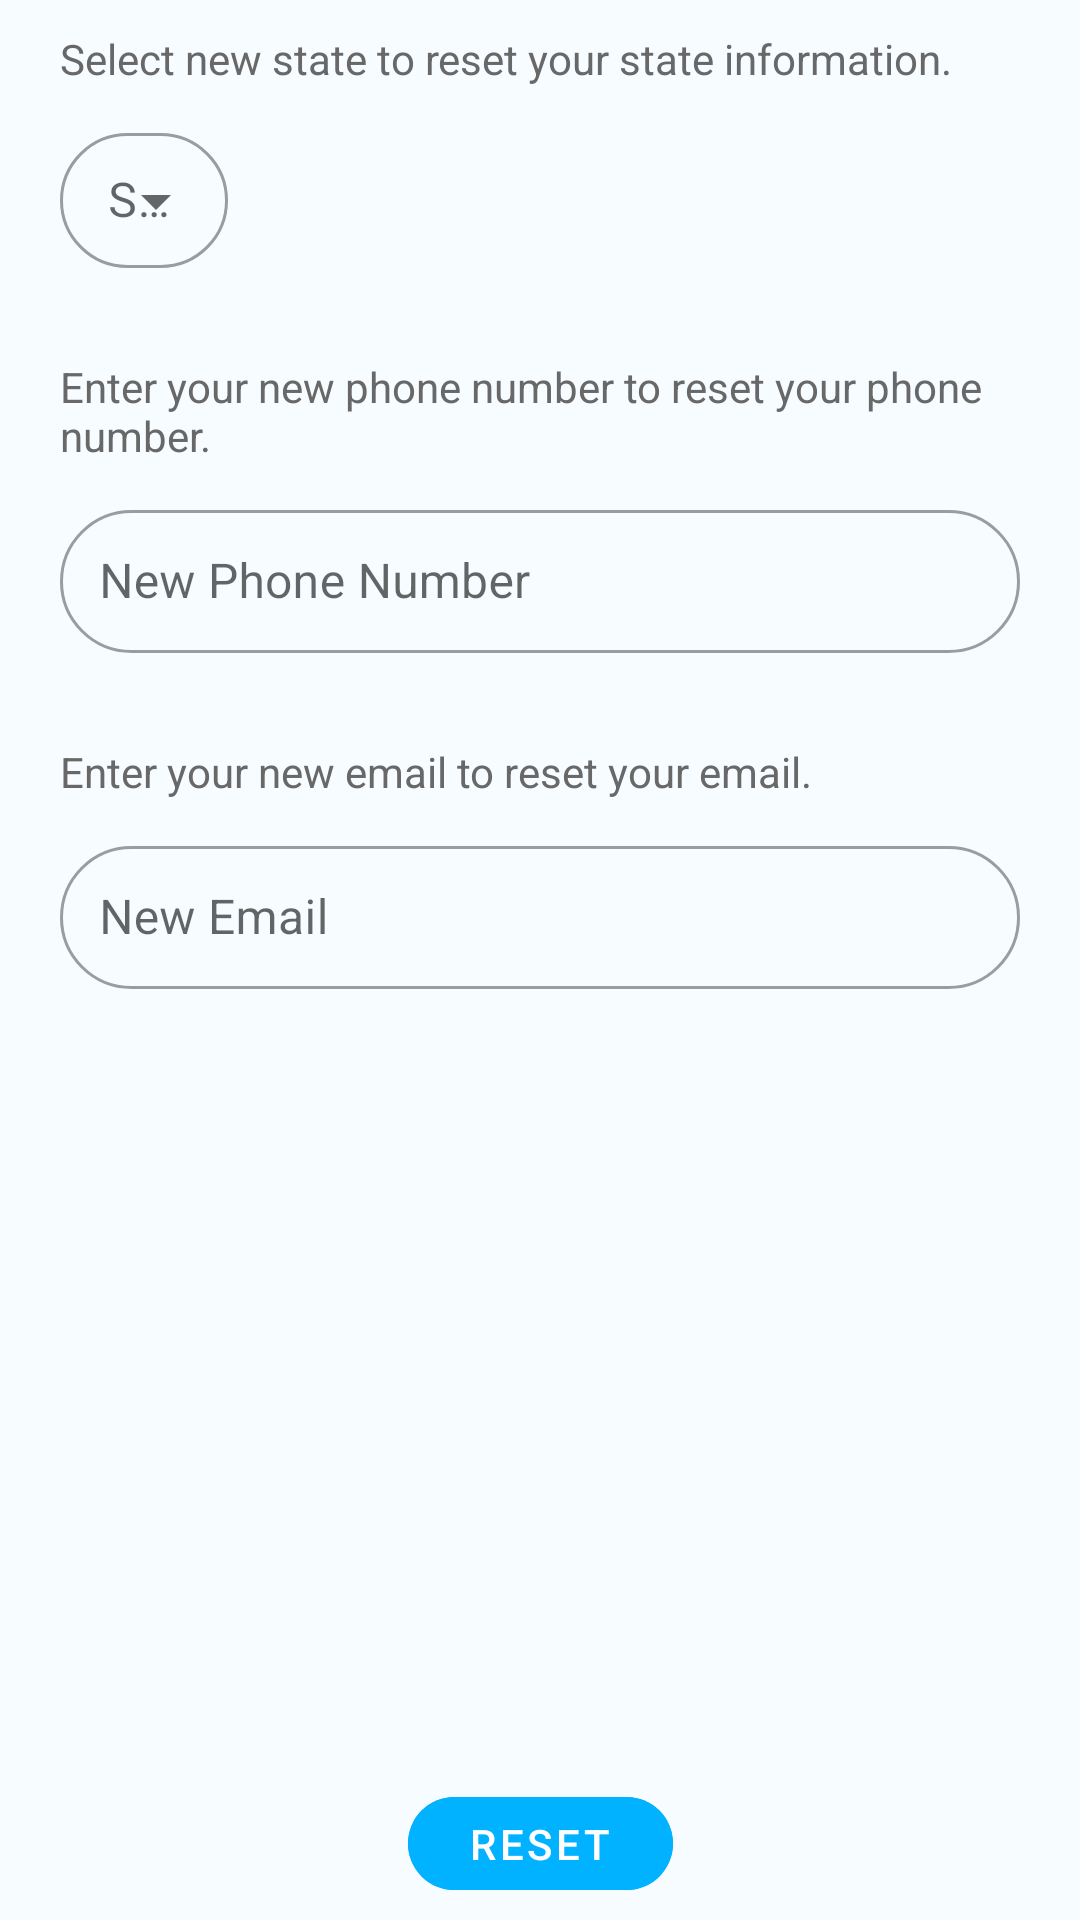

Layout XML and referenced resources for this Android screen:
<!-- AndroidManifest.xml: application theme Theme.CovidHelper -->
<!-- res/layout/fragment_edit_information.xml -->
<?xml version="1.0" encoding="utf-8"?>
<androidx.constraintlayout.widget.ConstraintLayout
    xmlns:android="http://schemas.android.com/apk/res/android"
    xmlns:tools="http://schemas.android.com/tools"
    xmlns:app="http://schemas.android.com/apk/res-auto"
    android:layout_width="match_parent"
    android:layout_height="match_parent"
    android:background="@color/blue_very_light"
    android:paddingVertical="10dp"
    tools:context=".ui.profile.EditInformationFragment">

    <TextView
        android:id="@+id/change_state_description"
        android:layout_width="match_parent"
        android:layout_height="wrap_content"
        android:layout_marginHorizontal="20dp"
        android:text="@string/text_change_state_description"
        android:textColor="@color/grey_medium"
        android:textSize="14sp"
        app:layout_constraintEnd_toEndOf="parent"
        app:layout_constraintStart_toStartOf="parent"
        app:layout_constraintTop_toTopOf="parent"/>

    
    <com.google.android.material.textfield.TextInputLayout
        android:id="@+id/edit_info_state_drop_down_menu"
        style="@style/outlinedBox_dropdown_menu_style"
        android:layout_width="match_parent"
        android:layout_height="wrap_content"
        android:layout_marginHorizontal="20dp"
        android:layout_marginTop="10dp"
        app:layout_constraintEnd_toEndOf="parent"
        app:layout_constraintStart_toStartOf="parent"
        app:layout_constraintTop_toBottomOf="@+id/change_state_description">
        <AutoCompleteTextView
            android:id="@+id/edit_info_autoTextView_state"
            android:layout_width="wrap_content"
            android:layout_height="45dp"
            android:paddingVertical="0dp"
            android:inputType="none"
            android:hint="@string/state_no_colon"
            />
    </com.google.android.material.textfield.TextInputLayout>

    <TextView
        android:id="@+id/change_phone_number_description"
        android:layout_width="match_parent"
        android:layout_height="wrap_content"
        android:layout_marginHorizontal="20dp"
        android:layout_marginTop="30dp"
        android:text="@string/text_change_phone_number_description"
        android:textColor="@color/grey_medium"
        android:textSize="14sp"
        app:layout_constraintEnd_toEndOf="parent"
        app:layout_constraintStart_toStartOf="parent"
        app:layout_constraintTop_toBottomOf="@+id/edit_info_state_drop_down_menu"/>

    <com.google.android.material.textfield.TextInputLayout
        android:id="@+id/newPhoneNumberTextInputLayout"
        style="@style/outlinedBox_text_input_layout_style"
        android:layout_width="match_parent" android:layout_height="wrap_content"
        android:layout_marginHorizontal="20dp"
        android:layout_marginTop="10dp"
        app:boxCornerRadiusBottomEnd="24dp" app:boxCornerRadiusBottomStart="24dp"
        app:boxCornerRadiusTopEnd="24dp" app:boxCornerRadiusTopStart="24dp"
        app:layout_constraintEnd_toEndOf="parent"
        app:layout_constraintStart_toStartOf="parent"
        app:layout_constraintTop_toBottomOf="@+id/change_phone_number_description">
        <com.google.android.material.textfield.TextInputEditText
            android:id="@+id/edt_new_phone_number"
            style="@style/outlinedBox_text_input_style"
            android:padding="13dp"
            android:layout_width="match_parent"
            android:layout_height="wrap_content"
            android:hint="@string/hint_new_phone_number"
            android:inputType="numberDecimal" android:maxLines="1" />
    </com.google.android.material.textfield.TextInputLayout>

    <TextView
        android:id="@+id/change_email_description"
        android:layout_width="match_parent"
        android:layout_height="wrap_content"
        android:layout_marginHorizontal="20dp"
        android:layout_marginTop="30dp"
        android:text="@string/text_change_email_description"
        android:textColor="@color/grey_medium"
        android:textSize="14sp"
        app:layout_constraintEnd_toEndOf="parent"
        app:layout_constraintStart_toStartOf="parent"
        app:layout_constraintTop_toBottomOf="@+id/newPhoneNumberTextInputLayout"/>
    <com.google.android.material.textfield.TextInputLayout
        android:id="@+id/newEmailTextInputLayout"
        style="@style/outlinedBox_text_input_layout_style"
        android:layout_width="match_parent" android:layout_height="wrap_content"
        android:layout_marginHorizontal="20dp"
        android:layout_marginTop="10dp"
        app:boxCornerRadiusBottomEnd="24dp" app:boxCornerRadiusBottomStart="24dp"
        app:boxCornerRadiusTopEnd="24dp" app:boxCornerRadiusTopStart="24dp"
        app:layout_constraintEnd_toEndOf="parent"
        app:layout_constraintStart_toStartOf="parent"
        app:layout_constraintTop_toBottomOf="@+id/change_email_description">
        <com.google.android.material.textfield.TextInputEditText
            android:id="@+id/edt_new_email"
            style="@style/outlinedBox_text_input_style"
            android:padding="13dp"
            android:layout_width="match_parent"
            android:layout_height="wrap_content"
            android:hint="@string/hint_new_email"
            android:inputType="textEmailAddress" android:maxLines="1" />
    </com.google.android.material.textfield.TextInputLayout>



    <com.google.android.material.button.MaterialButton
        android:id="@+id/edit_information_btn"
        android:theme="@style/Theme.MaterialComponents"
        android:layout_width="wrap_content"
        android:layout_height="wrap_content"
        android:layout_marginTop="10dp"
        android:paddingHorizontal="20dp"
        android:paddingVertical="6dp"
        android:layout_gravity="center"
        app:layout_constraintBottom_toBottomOf="parent"
        app:layout_constraintEnd_toEndOf="parent"
        app:layout_constraintStart_toStartOf="parent"
        android:minHeight="0dp"
        android:minWidth="0dp"
        android:insetTop="0dp"
        android:insetBottom="0dp"
        android:stateListAnimator="@null"
        app:cornerRadius="20dp"
        android:textColor="@color/white"
        android:backgroundTint="@color/blue_medium"
        android:text="@string/btn_reset_inform"/>


</androidx.constraintlayout.widget.ConstraintLayout>
<!-- resources referenced by this layout -->
<resources>
  <color name="blue_medium">#00B2FF</color>
  <color name="blue_very_light">#F6FCFF</color>
  <color name="grey_medium">#686868</color>
  <color name="white">#FFFFFFFF</color>
  <string name="btn_reset_inform">RESET</string>
  <string name="hint_new_email">New Email</string>
  <string name="hint_new_phone_number">New Phone Number</string>
  <string name="state_no_colon">State</string>
  <string name="text_change_email_description">Enter your new email to reset your email.</string>
  <string name="text_change_phone_number_description">Enter your new phone number to reset your phone number.</string>
  <string name="text_change_state_description">Select new state to reset your state information.</string>
  <style name="outlinedBox_dropdown_menu_style" parent="Widget.MaterialComponents.TextInputLayout.OutlinedBox.ExposedDropdownMenu">
          <item name="boxCornerRadiusBottomEnd">30dp</item>
          <item name="boxCornerRadiusBottomStart">30dp</item>
          <item name="boxCornerRadiusTopEnd">30dp</item>
          <item name="boxCornerRadiusTopStart">30dp</item>
      </style>
  <style name="outlinedBox_text_input_layout_style" parent="Widget.MaterialComponents.TextInputLayout.OutlinedBox">
          <item name="boxCornerRadiusBottomEnd">30dp</item>
          <item name="boxCornerRadiusBottomStart">30dp</item>
          <item name="boxCornerRadiusTopEnd">30dp</item>
          <item name="boxCornerRadiusTopStart">30dp</item>
      </style>
  <style name="outlinedBox_text_input_style">
          <item name="drawableTint">?android:attr/textColorPrimary</item>
      </style>
  <style name="Theme.CovidHelper" parent="Theme.MaterialComponents.DayNight.NoActionBar">
          
          <item name="colorPrimary">@color/blue_medium</item>
          <item name="colorPrimaryVariant">@color/blue_light</item>
          <item name="colorOnPrimary">@color/white</item>
          
          <item name="colorSecondary">@color/grey_light</item>
          <item name="colorSecondaryVariant">@color/grey_medium</item>
          <item name="colorOnSecondary">@color/black</item>
          
          <item name="android:statusBarColor" tools:targetApi="l">@color/blue_very_light</item>
          <item name="android:windowLightStatusBar">true</item>
          
          <item name="materialCalendarTheme">@style/Theme.CovidHelper.DatePicker</item>
          
          <item name="materialAlertDialogTheme">@style/Theme.CovidHelper.AlertDialog</item>
          
          <item name="checkboxStyle">@style/Widget.CovidHelper.CheckBox</item>
          
          <item name="radioButtonStyle">@style/Widget.CovidHelper.RadioButton</item>
          
      </style>
  <color name="blue_light">#C0ECFF</color>
  <color name="grey_light">#C4C4C4</color>
  <color name="black">#FF000000</color>
  <style name="Theme.CovidHelper.DatePicker" parent="ThemeOverlay.MaterialComponents.MaterialCalendar">
          <item name="shapeAppearanceMediumComponent">@style/ShapeAppearance.CovidHelper.MediumComponent</item>
      </style>
  <style name="Theme.CovidHelper.AlertDialog" parent="ThemeOverlay.MaterialComponents.MaterialAlertDialog">
          <item name="alertDialogStyle">@style/MaterialAlertDialog.CovidHelper</item>
      </style>
  <style name="Widget.CovidHelper.CheckBox" parent="Widget.AppCompat.CompoundButton.CheckBox">
          <item name="buttonTint">@color/button_tint</item>
      </style>
  <style name="Widget.CovidHelper.RadioButton" parent="Widget.AppCompat.CompoundButton.RadioButton">
          <item name="buttonTint">@color/button_tint</item>
      </style>
  <style name="ShapeAppearance.CovidHelper.MediumComponent" parent="ShapeAppearance.MaterialComponents.MediumComponent">
          <item name="cornerFamily">rounded</item>
          <item name="cornerSize">16dp</item>
      </style>
  <style name="MaterialAlertDialog.CovidHelper" parent="MaterialAlertDialog.MaterialComponents">
          <item name="shapeAppearance">@style/ShapeAppearance.CovidHelper.MediumComponent</item>
      </style>
</resources>
